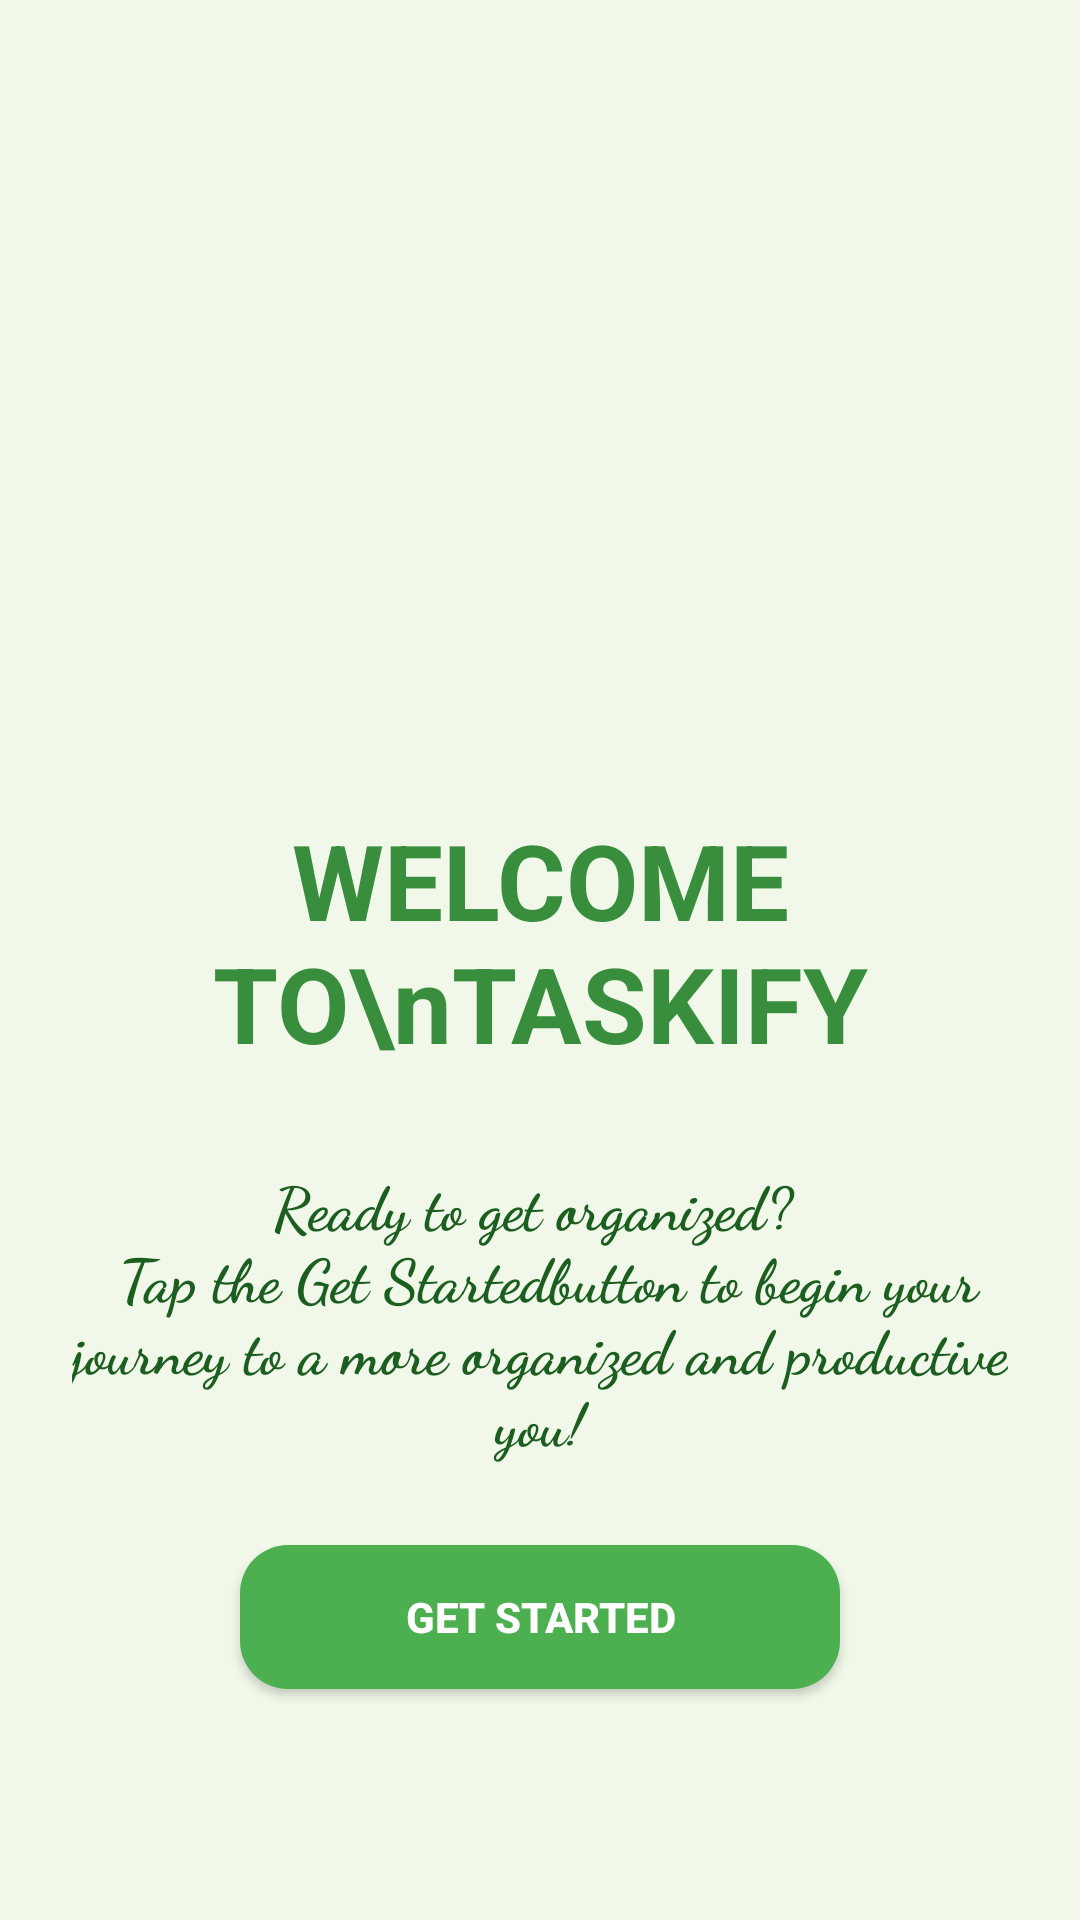

Here is an Android app screen rendered from its layout file. Give the layout XML and the strings, colors and styles it references.
<!-- AndroidManifest.xml: application theme Theme.Lab_exam_03_new -->
<!-- res/layout/activity_main.xml -->
<?xml version="1.0" encoding="utf-8"?>
<androidx.constraintlayout.widget.ConstraintLayout
    xmlns:android="http://schemas.android.com/apk/res/android"
    xmlns:app="http://schemas.android.com/apk/res-auto"
    xmlns:tools="http://schemas.android.com/tools"
    android:id="@+id/main"
    android:layout_width="match_parent"
    android:layout_height="match_parent"
    android:background="@color/backgroundColor">

    
    <ImageView
        android:id="@+id/welcome_image"
        android:layout_width="200dp"
        android:layout_height="200dp"
        android:src="@drawable/todo"
        android:contentDescription="@string/welcome_text"
        app:layout_constraintTop_toTopOf="parent"
        app:layout_constraintBottom_toTopOf="@+id/welcome_text"
        app:layout_constraintStart_toStartOf="parent"
        app:layout_constraintEnd_toEndOf="parent"
        android:layout_marginTop="50dp"/>

    
    <TextView
        android:id="@+id/welcome_text"
        android:layout_width="wrap_content"
        android:layout_height="wrap_content"
        android:text="WELCOME TO\nTASKIFY"
        android:textAlignment="center"
        android:textSize="35sp"
        android:textColor="@color/primaryDarkColor"
        android:fontFamily="sans-serif"
        android:textStyle="bold"
        app:layout_constraintTop_toBottomOf="@id/welcome_image"
        app:layout_constraintStart_toStartOf="parent"
        app:layout_constraintEnd_toEndOf="parent"
        android:layout_marginTop="20dp"/>

    
    <TextView
        android:id="@+id/welcome_description"
        android:layout_width="0dp"
        android:layout_height="wrap_content"
        android:text="@string/start_your_day"
        android:textStyle="bold"
        android:textSize="20sp"
        android:textAlignment="center"
        android:fontFamily="cursive"
        android:textColor="@color/link_color"
        app:layout_constraintTop_toBottomOf="@id/welcome_text"
        app:layout_constraintStart_toStartOf="parent"
        app:layout_constraintEnd_toEndOf="parent"
        android:layout_marginTop="30dp"
        android:paddingHorizontal="24dp"/>

    
    <androidx.appcompat.widget.AppCompatButton
        android:id="@+id/btn_get_start"
        android:layout_width="200dp"
        android:layout_height="wrap_content"
        android:layout_marginBottom="50dp"
        android:background="@drawable/button_background"
        android:text="Get Started"
        android:textStyle="bold"

        android:textColor="@color/white"
        app:layout_constraintBottom_toBottomOf="parent"
        app:layout_constraintEnd_toEndOf="parent"
        app:layout_constraintStart_toStartOf="parent"
        app:layout_constraintTop_toBottomOf="@id/welcome_description" />

</androidx.constraintlayout.widget.ConstraintLayout>
<!-- resources referenced by this layout -->
<resources>
  <color name="backgroundColor">#F1F8E9</color>
  <color name="link_color">#1B5E20</color>
  <color name="primaryDarkColor">#388E3C</color>
  <color name="white">#FFFFFF</color>
  <!-- drawable button_background (drawable) -->
  <selector xmlns:android="http://schemas.android.com/apk/res/android">
      <item android:state_pressed="true">
          <shape android:shape="rectangle">
              <corners android:radius="16dp"/>
              <solid android:color="@color/primaryLightColor"/> 
          </shape>
      </item>
      <item>
          <shape android:shape="rectangle">
              <corners android:radius="16dp"/>
              <solid android:color="#4CAF50"/> 
          </shape>
      </item>
  </selector>
  <string name="start_your_day">Ready to get organized?
          \n Tap the "Get Started" button to begin your journey
          to a more organized and productive you!</string>
  <string name="welcome_text">Welcome to GetItDone</string>
  <style name="Theme.Lab_exam_03_new" parent="Base.Theme.Lab_exam_03_new" />
  <color name="primaryLightColor">#81C784</color>
  <style name="Base.Theme.Lab_exam_03_new" parent="Theme.Material3.DayNight.NoActionBar">
          
          
      </style>
</resources>
